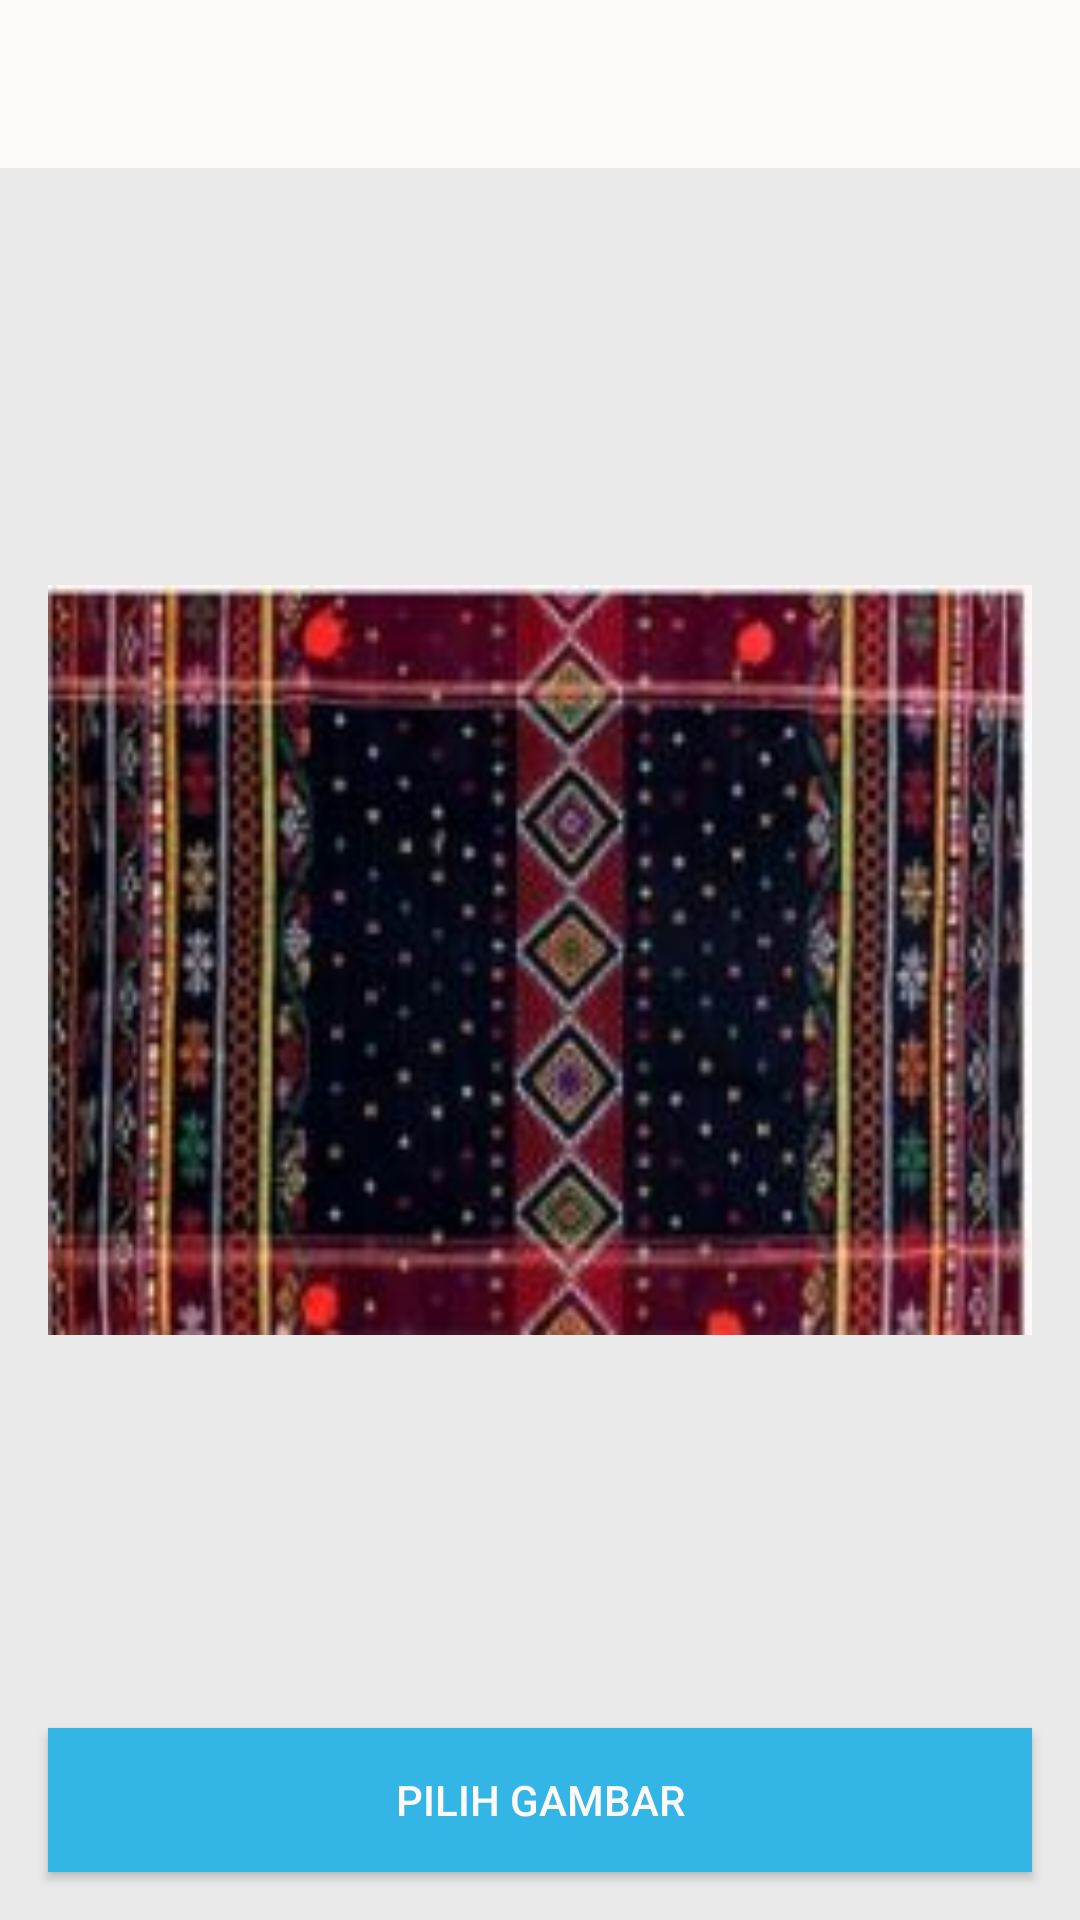

Layout XML and referenced resources for this Android screen:
<!-- AndroidManifest.xml: activity theme AppThemeBack -->
<!-- res/layout/activity_pilih_motif.xml -->
<?xml version="1.0" encoding="utf-8"?>
<RelativeLayout xmlns:android="http://schemas.android.com/apk/res/android"
    xmlns:app="http://schemas.android.com/apk/res-auto"
    xmlns:tools="http://schemas.android.com/tools"
    android:layout_width="match_parent"
    android:layout_height="match_parent"
    android:orientation="vertical"
    android:background="#eaeaea"
    tools:context="com.prototype.ditenun.ditenunuiprototype.activity.PilihMotifActivity">

    
    <android.support.v7.widget.Toolbar
        android:id="@+id/toolbarBack"
        android:layout_width="match_parent"
        android:layout_height="wrap_content"
        android:background="?attr/colorPrimary"
        android:minHeight="?attr/actionBarSize"
        android:theme="@style/AppThemeBack"
        app:popupTheme="@style/ThemeOverlay.AppCompat.Light"/>

    <ImageView
        android:id="@+id/image_terpilih"
        android:layout_width="match_parent"
        android:layout_height="250dp"
        android:layout_centerHorizontal="true"
        android:layout_centerVertical="true"
        android:layout_margin="16dp"
        android:scaleType="fitXY"
        android:src="@drawable/sadum" />

    <Button
        android:id="@+id/pilihGambar"
        android:layout_width="match_parent"
        android:layout_height="wrap_content"
        android:layout_alignParentBottom="true"
        android:layout_alignParentStart="true"
        android:layout_margin="16dp"
        android:background="@android:color/holo_blue_light"
        android:textColor="@color/colorPrimary"
        android:text="Pilih gambar" />

</RelativeLayout>
<!-- resources referenced by this layout -->
<resources>
  <color name="colorPrimary">#fdfafa</color>
  <!-- drawable sadum: jpg bitmap (drawable, 20760 bytes) -->
  <style name="AppThemeBack" parent="Theme.AppCompat.Light.NoActionBar">
          
          <item name="colorPrimary">@color/colorPrimary</item>
          <item name="colorPrimaryDark">@color/colorPrimaryDark</item>
          <item name="colorAccent">@color/colorAccent</item>
          <item name="windowActionBar">false</item>
          <item name="windowNoTitle">true</item>
      </style>
  <color name="colorPrimaryDark">#e7e8ec</color>
  <color name="colorAccent">#0082CD</color>
</resources>
